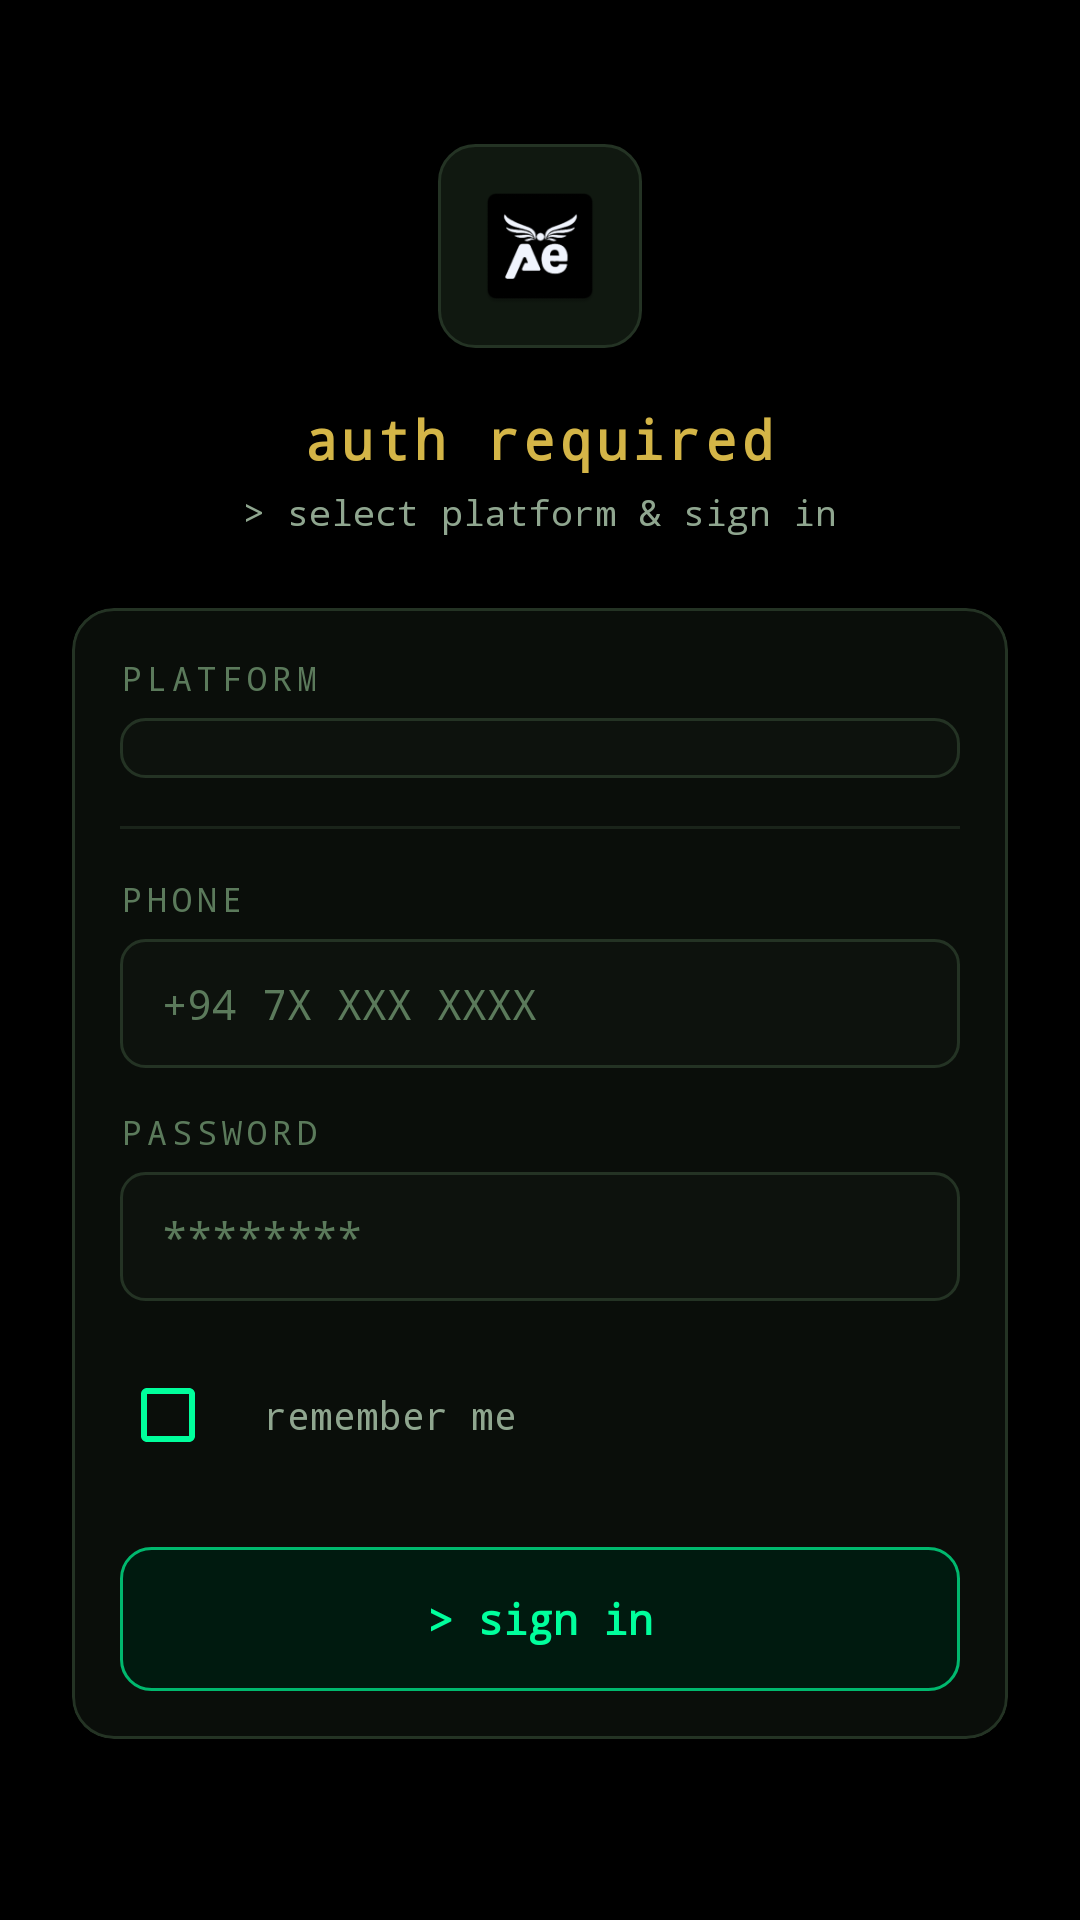

This screen was rendered from an Android layout file. Write that file and the resources it references.
<!-- AndroidManifest.xml: application theme AppTheme -->
<!-- res/layout/activity_login.xml -->
<?xml version="1.0" encoding="utf-8"?>
<ScrollView
    xmlns:android="http://schemas.android.com/apk/res/android"
    xmlns:app="http://schemas.android.com/apk/res-auto"
    android:layout_width="match_parent"
    android:layout_height="match_parent"
    android:background="@color/bg_root"
    android:fillViewport="true">

    <LinearLayout
        android:layout_width="match_parent"
        android:layout_height="wrap_content"
        android:orientation="vertical"
        android:padding="24dp"
        android:gravity="center_horizontal">

        <FrameLayout
            android:layout_width="68dp"
            android:layout_height="68dp"
            android:layout_marginTop="24dp"
            android:background="@drawable/bg_icon_tile">
            <ImageView
                android:layout_width="match_parent"
                android:layout_height="match_parent"
                android:padding="12dp"
                android:scaleType="centerInside"
                android:src="@mipmap/ic_launcher" />
        </FrameLayout>

        <TextView
            android:layout_width="wrap_content"
            android:layout_height="wrap_content"
            android:text="auth required"
            android:textColor="@color/hacker_orange"
            android:textSize="18sp"
            android:fontFamily="monospace"
            android:textStyle="bold"
            android:letterSpacing="0.08"
            android:layout_marginTop="18dp" />

        <TextView
            android:layout_width="wrap_content"
            android:layout_height="wrap_content"
            android:text="&gt; select platform &amp; sign in"
            android:textColor="@color/text_secondary"
            android:textSize="12sp"
            android:fontFamily="monospace"
            android:layout_marginTop="4dp"
            android:layout_marginBottom="24dp" />

        <com.google.android.material.card.MaterialCardView
            android:layout_width="match_parent"
            android:layout_height="wrap_content"
            style="@style/Card">

            <LinearLayout
                android:layout_width="match_parent"
                android:layout_height="wrap_content"
                android:orientation="vertical">

                <TextView
                    style="@style/SectionHeader"
                    android:layout_width="wrap_content"
                    android:layout_height="wrap_content"
                    android:text="platform" />

                <Spinner
                    android:id="@+id/login_select_app"
                    style="@style/TerminalSpinner"
                    android:layout_width="match_parent"
                    android:layout_height="wrap_content" />

                <View
                    android:layout_width="match_parent"
                    android:layout_height="1dp"
                    android:background="@color/bg_divider"
                    android:layout_marginTop="16dp"
                    android:layout_marginBottom="16dp" />

                <TextView
                    style="@style/SectionHeader"
                    android:layout_width="wrap_content"
                    android:layout_height="wrap_content"
                    android:text="phone" />

                <EditText
                    android:id="@+id/login_username"
                    style="@style/TerminalInput"
                    android:layout_width="match_parent"
                    android:layout_height="wrap_content"
                    android:hint="+94 7X XXX XXXX"
                    android:inputType="phone"
                    android:maxLines="1" />

                <TextView
                    style="@style/SectionHeader"
                    android:layout_width="wrap_content"
                    android:layout_height="wrap_content"
                    android:text="password"
                    android:layout_marginTop="14dp" />

                <EditText
                    android:id="@+id/login_password"
                    style="@style/TerminalInput"
                    android:layout_width="match_parent"
                    android:layout_height="wrap_content"
                    android:hint="********"
                    android:inputType="textPassword"
                    android:maxLines="1" />

                <LinearLayout
                    android:layout_width="match_parent"
                    android:layout_height="wrap_content"
                    android:orientation="horizontal"
                    android:gravity="center_vertical"
                    android:layout_marginTop="14dp">

                    <CheckBox
                        android:id="@+id/login_remember"
                        android:layout_width="wrap_content"
                        android:layout_height="wrap_content"
                        android:buttonTint="@color/term_green" />

                    <TextView
                        android:id="@+id/login_for_remember"
                        android:layout_width="wrap_content"
                        android:layout_height="wrap_content"
                        android:text="remember me"
                        android:textColor="@color/text_secondary"
                        android:textSize="13sp"
                        android:fontFamily="monospace" />
                </LinearLayout>

                <androidx.appcompat.widget.AppCompatButton
                    android:id="@+id/login_btn_login"
                    style="@style/PrimaryButton"
                    android:layout_width="match_parent"
                    android:layout_height="wrap_content"
                    android:layout_marginTop="20dp"
                    android:text="&gt; sign in" />

            </LinearLayout>
        </com.google.android.material.card.MaterialCardView>

    </LinearLayout>
</ScrollView>
<!-- resources referenced by this layout -->
<resources>
  <color name="bg_divider">#1A241A</color>
  <color name="bg_root">#000000</color>
  <color name="hacker_orange">@color/amber_gold</color>
  <color name="term_green">#00FF9C</color>
  <color name="text_secondary">#8FA68F</color>
  <!-- drawable bg_icon_tile (drawable) -->
  <?xml version="1.0" encoding="utf-8"?>
  <shape xmlns:android="http://schemas.android.com/apk/res/android"
      android:shape="rectangle">
      <solid android:color="@color/bg_surface_elev"/>
      <corners android:radius="12dp"/>
      <stroke android:width="1dp" android:color="@color/bg_stroke"/>
  </shape>
  <style name="Card">
          <item name="cardBackgroundColor">@color/bg_surface</item>
          <item name="cardCornerRadius">14dp</item>
          <item name="cardElevation">0dp</item>
          <item name="contentPadding">16dp</item>
          <item name="strokeColor">@color/bg_stroke</item>
          <item name="strokeWidth">1dp</item>
      </style>
  <style name="PrimaryButton" parent="Widget.AppCompat.Button">
          <item name="android:background">@drawable/bg_button_primary</item>
          <item name="android:textColor">@color/cta_text</item>
          <item name="android:fontFamily">monospace</item>
          <item name="android:textAllCaps">false</item>
          <item name="android:textStyle">bold</item>
          <item name="android:textSize">14sp</item>
          <item name="android:paddingLeft">18dp</item>
          <item name="android:paddingRight">18dp</item>
          <item name="android:paddingTop">12dp</item>
          <item name="android:paddingBottom">12dp</item>
          <item name="android:stateListAnimator">@null</item>
      </style>
  <style name="SectionHeader">
          <item name="android:textColor">@color/text_label</item>
          <item name="android:textSize">11sp</item>
          <item name="android:textAllCaps">true</item>
          <item name="android:letterSpacing">0.15</item>
          <item name="android:fontFamily">monospace</item>
          <item name="android:layout_marginBottom">6dp</item>
      </style>
  <style name="TerminalInput" parent="Widget.AppCompat.EditText">
          <item name="android:background">@drawable/bg_input</item>
          <item name="android:textColor">@color/term_green</item>
          <item name="android:textColorHint">@color/text_label</item>
          <item name="android:fontFamily">monospace</item>
          <item name="android:textSize">14sp</item>
          <item name="android:paddingLeft">14dp</item>
          <item name="android:paddingRight">14dp</item>
          <item name="android:paddingTop">12dp</item>
          <item name="android:paddingBottom">12dp</item>
          <item name="android:textCursorDrawable">@null</item>
      </style>
  <style name="TerminalSpinner">
          <item name="android:background">@drawable/bg_input</item>
          <item name="android:paddingLeft">14dp</item>
          <item name="android:paddingRight">14dp</item>
          <item name="android:paddingTop">10dp</item>
          <item name="android:paddingBottom">10dp</item>
          <item name="android:popupBackground">@color/bg_surface_elev</item>
      </style>
  <color name="amber_gold">#D4B547</color>
  <color name="bg_surface_elev">#101810</color>
  <color name="bg_stroke">#243324</color>
  <color name="bg_surface">#0A0E0A</color>
  <color name="cta_text">#00FF9C</color>
  <color name="text_label">#5B7A5B</color>
  <color name="term_green_dim">#00B86E</color>
  <color name="text_primary">#F1F1F1</color>
  <color name="cta_pressed_bg">#003A24</color>
  <color name="cta_bg">#001A0F</color>
  <color name="cta_stroke">#00B86E</color>
  <color name="bg_input">#0D120D</color>
  <color name="text_disabled">#2F3A2F</color>
</resources>
